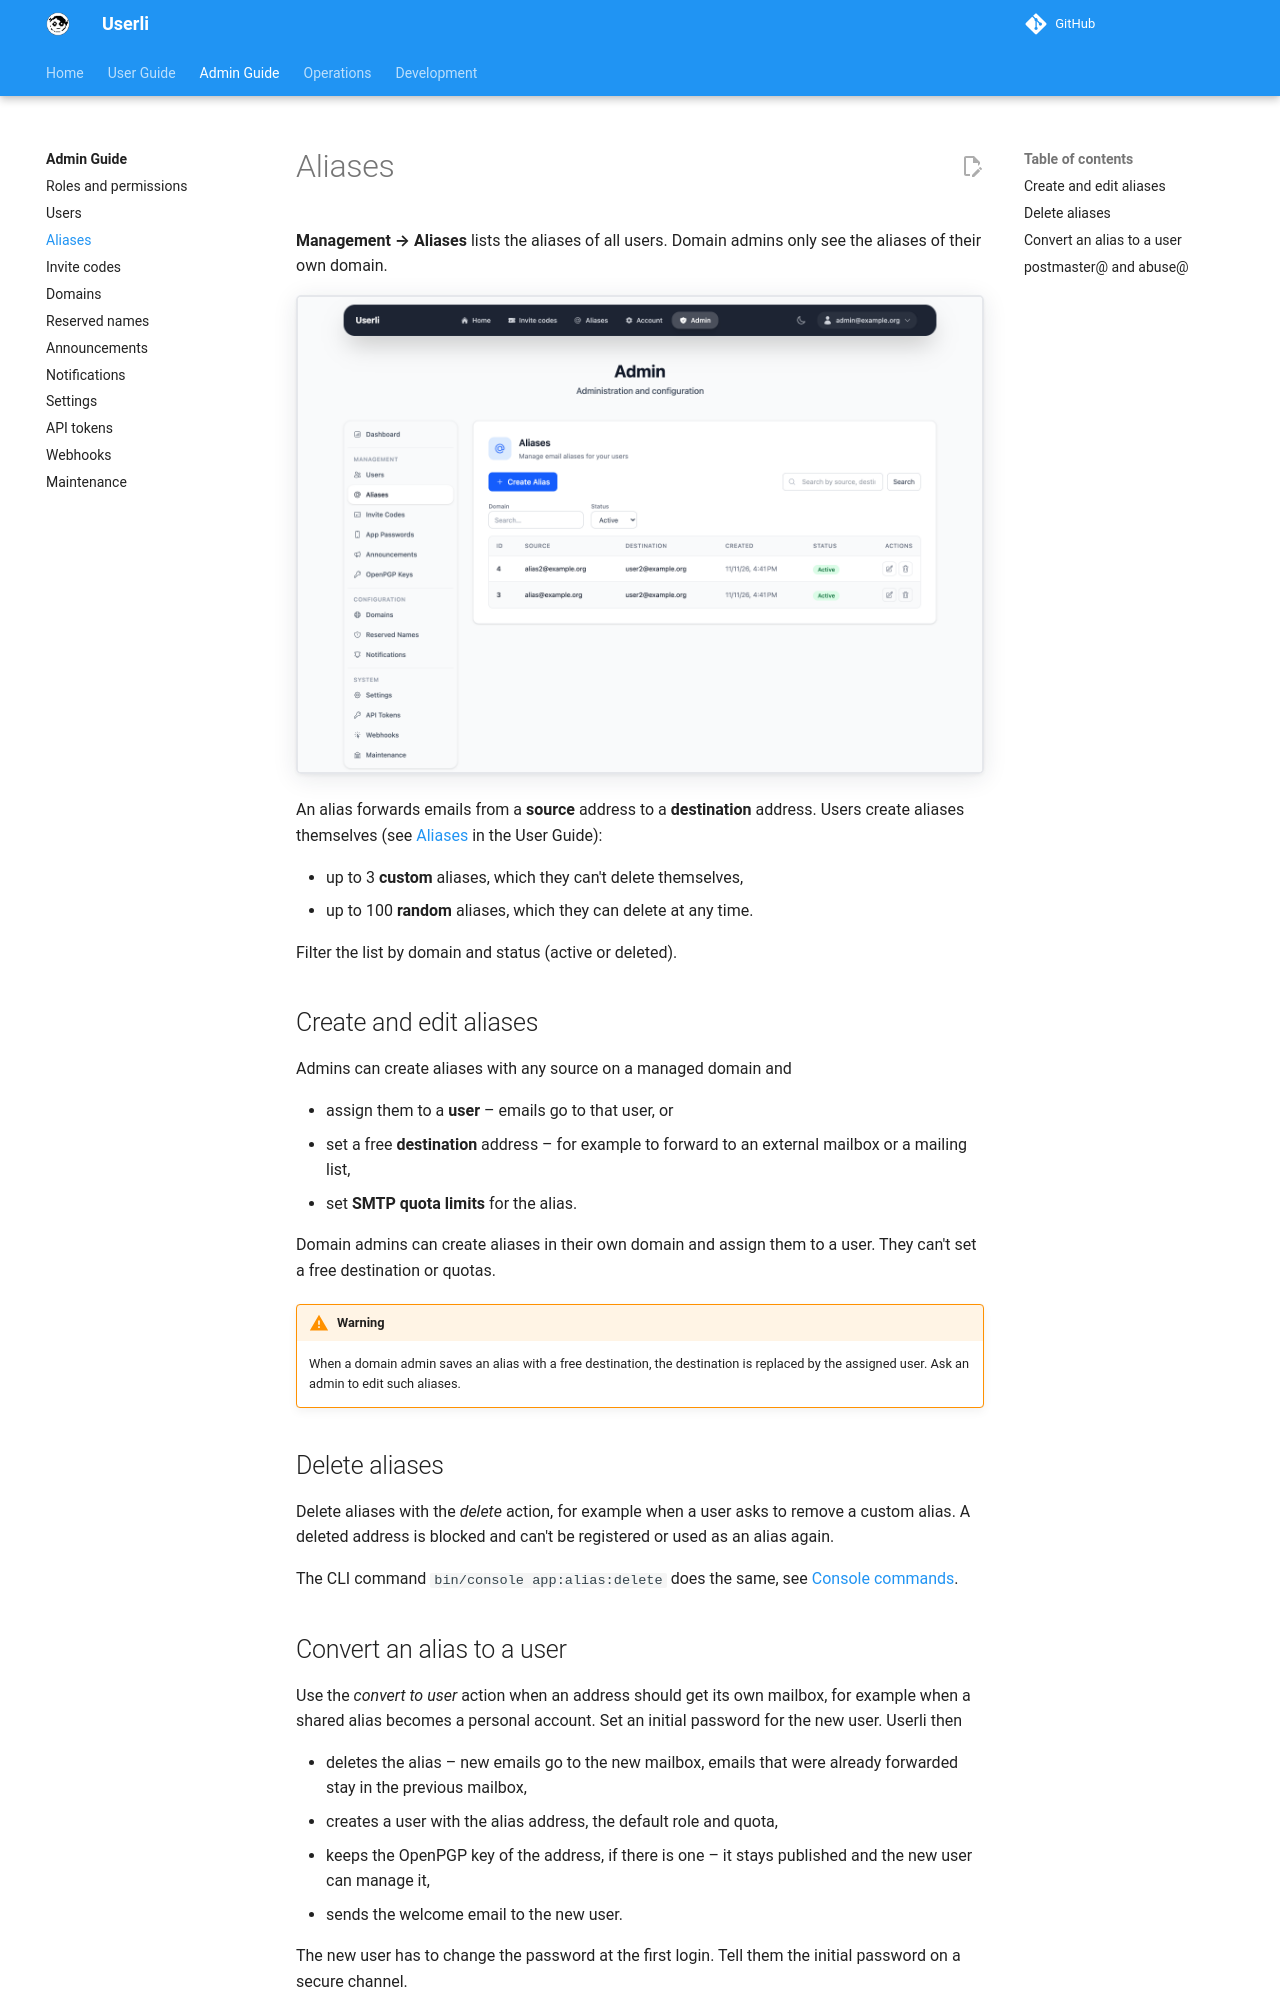

repository: systemli/userli · page: admin/aliases/index.html · generator: mkdocs

# Aliases

**Management → Aliases** lists the aliases of all users. Domain admins only see
the aliases of their own domain.

![Aliases](../assets/images/admin-aliases.png){class="screenshot"}

An alias forwards emails from a **source** address to a **destination**
address. Users create aliases themselves (see
[Aliases](../user/aliases.md) in the User Guide):

* up to 3 **custom** aliases, which they can't delete themselves,
* up to 100 **random** aliases, which they can delete at any time.

Filter the list by domain and status (active or deleted).

## Create and edit aliases

Admins can create aliases with any source on a managed domain and

* assign them to a **user** – emails go to that user, or
* set a free **destination** address – for example to forward to an external
  mailbox or a mailing list,
* set **SMTP quota limits** for the alias.

Domain admins can create aliases in their own domain and assign them to a user.
They can't set a free destination or quotas.

!!! warning

    When a domain admin saves an alias with a free destination, the destination
    is replaced by the assigned user. Ask an admin to edit such aliases.

## Delete aliases

Delete aliases with the *delete* action, for example when a user asks to remove
a custom alias. A deleted address is blocked and can't be registered or used as
an alias again.

The CLI command `bin/console app:alias:delete` does the same, see
[Console commands](../operations/commands.md).
